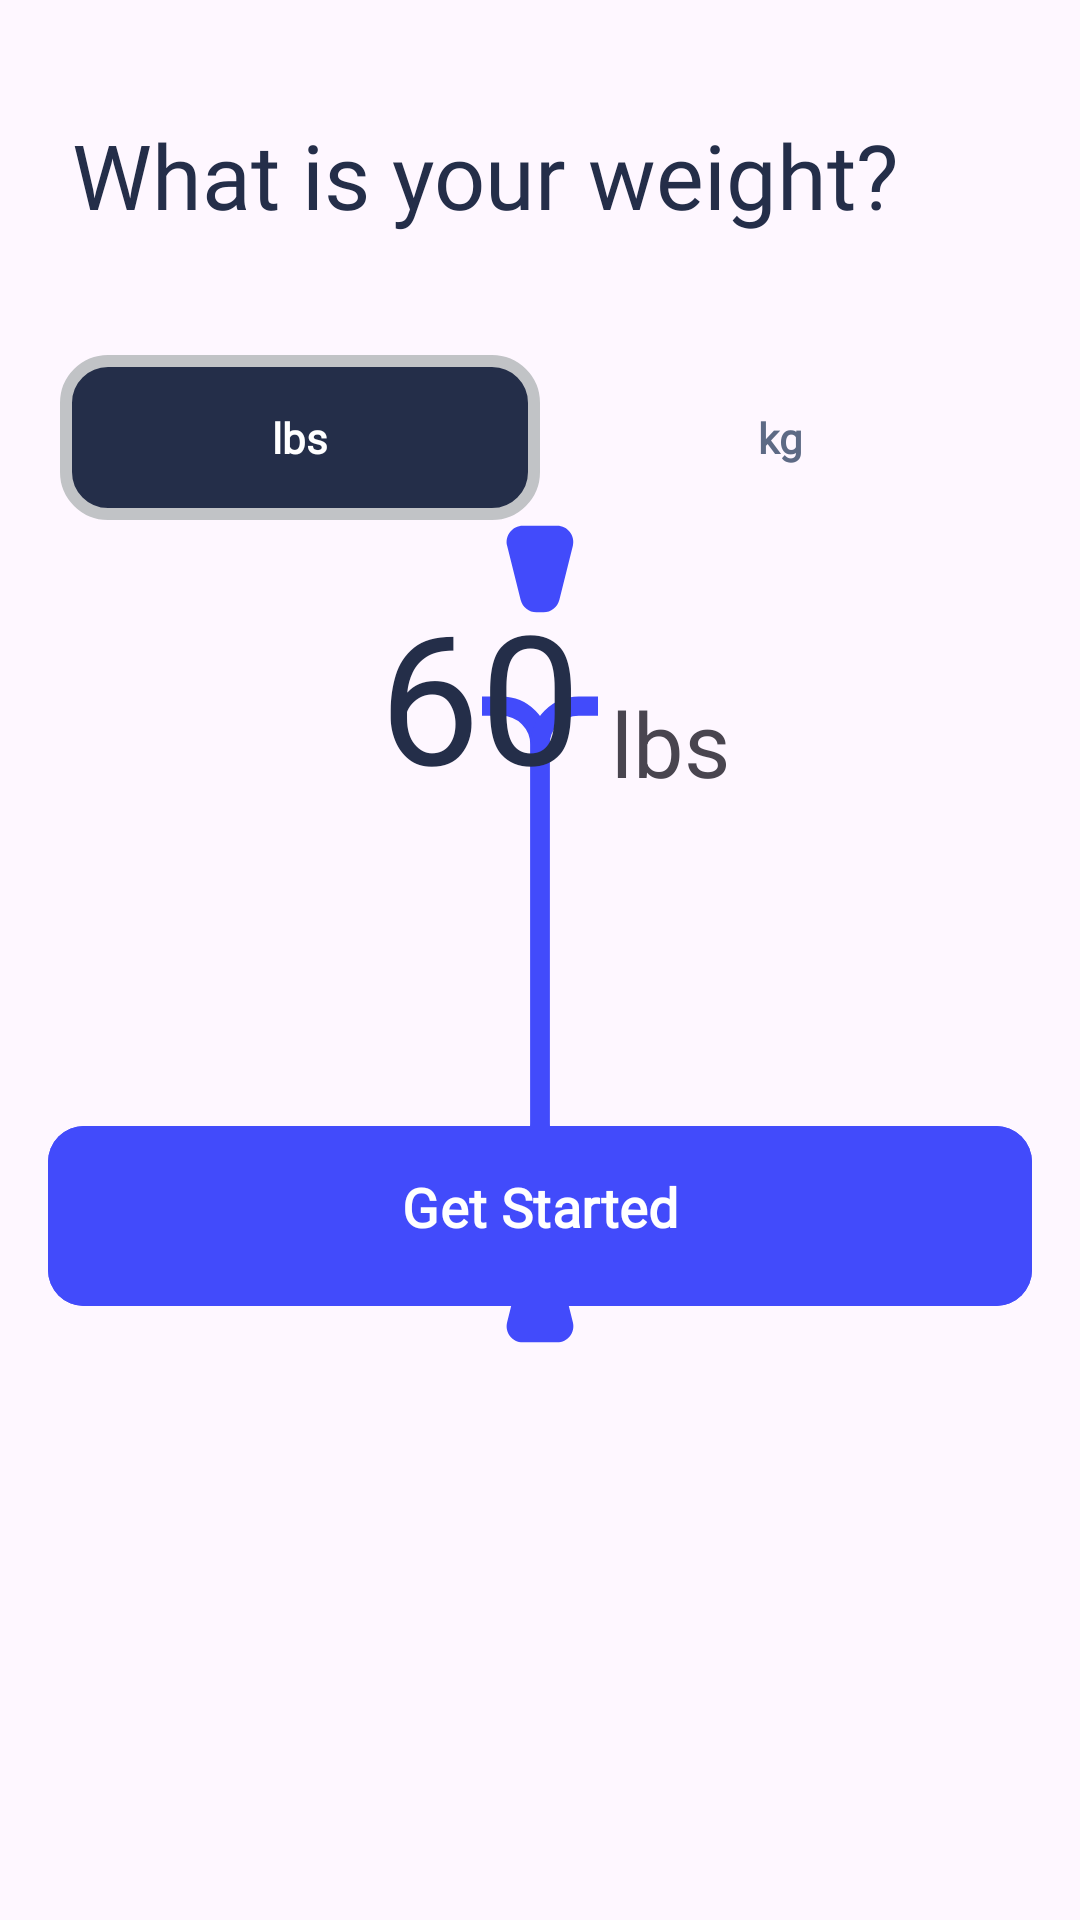

Android layout source for this screen:
<!-- AndroidManifest.xml: application theme Theme.CURA -->
<!-- res/layout/fragment_step2_3.xml -->
<?xml version="1.0" encoding="utf-8"?>
<FrameLayout xmlns:android="http://schemas.android.com/apk/res/android"
    xmlns:tools="http://schemas.android.com/tools"
    android:layout_width="match_parent"
    android:layout_height="match_parent"
    xmlns:app="http://schemas.android.com/apk/res-auto"
    android:paddingTop="38dp"
    tools:context=".Step2_3Fragment">

    <androidx.constraintlayout.widget.ConstraintLayout
        android:layout_width="match_parent"
        android:layout_height="match_parent">

    <TextView
        android:id="@+id/textView"
        android:layout_width="match_parent"
        android:layout_height="wrap_content"
        android:layout_marginBottom="24dp"
        android:fontFamily="@font/plus_jakarta_sans_extrabold"
        android:paddingHorizontal="24dp"
        android:text="What is your weight?"
        android:textColor="#242E49"
        android:textSize="30dp"
        app:layout_constraintStart_toStartOf="parent"
        app:layout_constraintTop_toTopOf="parent" />

        <androidx.recyclerview.widget.RecyclerView
            android:id="@+id/rvHeightPicker"
            android:layout_width="match_parent"
            android:layout_height="wrap_content"
            android:layout_centerInParent="true"
            android:clipToPadding="false"
            android:orientation="horizontal"
            android:paddingStart="185dp"
            android:paddingEnd="185dp"
            android:layout_marginTop="50dp"
            app:layout_constraintTop_toBottomOf="@+id/textView6" />

        <ImageView
            android:id="@+id/ivSelector"
            android:layout_width="43.2dp"
            android:layout_height="180dp"
            android:layout_centerInParent="true"
            android:paddingBottom="20dp"
            android:src="@drawable/weight_indicator_main"
            app:layout_constraintBottom_toBottomOf="@+id/rvHeightPicker"
            app:layout_constraintEnd_toEndOf="@+id/rvHeightPicker"
            app:layout_constraintStart_toStartOf="parent"
            app:layout_constraintTop_toTopOf="@+id/rvHeightPicker" />

        <ImageView
            android:layout_width="43.2dp"
            android:layout_height="43.2dp"
            android:src="@drawable/up_selector"
            app:layout_constraintBottom_toTopOf="@+id/ivSelector"
            app:layout_constraintEnd_toEndOf="@+id/rvHeightPicker"
            app:layout_constraintStart_toStartOf="@+id/rvHeightPicker"
            android:layout_marginBottom="20dp"/>
        <ImageView
            android:layout_width="43.2dp"
            android:layout_height="43.2dp"
            android:src="@drawable/down_selector"
            app:layout_constraintTop_toBottomOf="@+id/ivSelector"
            app:layout_constraintEnd_toEndOf="@+id/rvHeightPicker"
            app:layout_constraintStart_toStartOf="@+id/rvHeightPicker" />

        <TextView
            android:id="@+id/textView5"
            android:layout_width="160dp"
            android:layout_height="wrap_content"
            android:layout_marginLeft="20dp"
            android:layout_marginTop="40dp"
            android:background="@drawable/button_grey"
            android:fontFamily="@font/plus_jakarta_sans_variablefont_wght"
            android:paddingVertical="18dp"
            android:text="lbs"
            android:textAlignment="center"
            android:textColor="@color/white"
            android:textFontWeight="600"
            app:layout_constraintStart_toStartOf="parent"
            app:layout_constraintTop_toBottomOf="@+id/textView" />

        <TextView
            android:id="@+id/kg"
            android:layout_width="160dp"
            android:layout_height="wrap_content"
            android:layout_marginTop="40dp"
            android:fontFamily="@font/plus_jakarta_sans_variablefont_wght"
            android:paddingVertical="18dp"
            android:text="kg"
            android:textAlignment="center"
            android:textColor="#5D6A85"
            android:textFontWeight="600"
            app:layout_constraintEnd_toEndOf="parent"
            android:layout_marginRight="20dp"
            app:layout_constraintTop_toBottomOf="@+id/textView" />

        <TextView
            android:id="@+id/textView6"
            android:layout_width="wrap_content"
            android:layout_height="wrap_content"
            android:layout_marginTop="18dp"
            android:layout_marginRight="40dp"
            android:fontFamily="@font/plus_jakarta_sans_extrabold"
            android:text="60"
            android:textColor="#242E49"
            android:textSize="60dp"
            app:layout_constraintEnd_toEndOf="parent"
            app:layout_constraintStart_toStartOf="parent"
            app:layout_constraintTop_toBottomOf="@+id/textView5" />

        <TextView
            android:id="@+id/w_unit"
            android:layout_width="wrap_content"
            android:layout_height="wrap_content"
            android:text="lbs"
            android:textSize="30dp"
            app:layout_constraintBottom_toBottomOf="@+id/textView6"
            app:layout_constraintStart_toEndOf="@+id/textView6"
            app:layout_constraintTop_toTopOf="@+id/textView6"
            android:layout_marginTop="32dp"
            android:layout_marginStart="10dp"/>
        <com.google.android.material.button.MaterialButton
            android:id="@+id/continueButton"
            android:layout_width="match_parent"
            android:layout_height="68dp"
            android:layout_marginHorizontal="16dp"
            android:backgroundTint="#424BFB"
            android:fontFamily="@font/plus_jakarta_sans_bold"
            android:paddingBottom="12dp"
            android:text="Get Started"
            android:textFontWeight="800"
            android:textSize="18dp"
            app:cornerRadius="12dp"
            android:layout_marginTop="50dp"
            app:layout_constraintTop_toBottomOf="@+id/rvHeightPicker"
            tools:layout_editor_absoluteX="16dp" />





    </androidx.constraintlayout.widget.ConstraintLayout>

</FrameLayout>
<!-- resources referenced by this layout -->
<resources>
  <color name="white">#FFFFFFFF</color>
  <!-- drawable button_grey (drawable) -->
  <shape xmlns:android="http://schemas.android.com/apk/res/android">
      <solid android:color="#242E49"/>
      <stroke
          android:width="4dp"
          android:color="#c1c3c6" />
      <corners android:radius="14dp"/>
  </shape>
  <!-- drawable down_selector (drawable) -->
  <vector xmlns:android="http://schemas.android.com/apk/res/android"
      android:width="24dp"
      android:height="24dp"
      android:viewportWidth="24"
      android:viewportHeight="24">
    <path
        android:pathData="M5.932,16.272C5.459,18.166 6.891,20 8.842,20H15.158C17.109,20 18.542,18.166 18.068,16.272L15.568,6.272C15.234,4.937 14.034,4 12.658,4H11.342C9.966,4 8.766,4.937 8.432,6.272L5.932,16.272Z"
        android:fillColor="#424BFB"/>
  </vector>
  <!-- drawable up_selector (drawable) -->
  <vector xmlns:android="http://schemas.android.com/apk/res/android"
      android:width="24dp"
      android:height="24dp"
      android:viewportWidth="24"
      android:viewportHeight="24">
    <path
        android:pathData="M5.932,7.728C5.459,5.834 6.891,4 8.842,4H15.158C17.109,4 18.542,5.834 18.068,7.728L15.568,17.728C15.234,19.063 14.034,20 12.658,20H11.342C9.966,20 8.766,19.063 8.432,17.728L5.932,7.728Z"
        android:fillColor="#424BFB"/>
  </vector>
  <!-- drawable weight_indicator_main (drawable) -->
  <vector xmlns:android="http://schemas.android.com/apk/res/android"
      android:width="24dp"
      android:height="99dp"
      android:viewportWidth="24"
      android:viewportHeight="99">
    <path
        android:pathData="M-0,96.5H4C8.418,96.5 12,92.918 12,88.5V10.5C12,6.082 8.418,2.5 4,2.5H-0"
        android:strokeWidth="4"
        android:fillColor="#00000000"
        android:strokeColor="#424BFB"/>
    <path
        android:pathData="M24,96.5H20C15.582,96.5 12,92.918 12,88.5V10.5C12,6.082 15.582,2.5 20,2.5H24"
        android:strokeWidth="4"
        android:fillColor="#00000000"
        android:strokeColor="#424BFB"/>
  </vector>
  <style name="Theme.CURA" parent="Base.Theme.CURA" />
  <style name="Base.Theme.CURA" parent="Theme.Material3.DayNight.NoActionBar">
          
          
      </style>
</resources>
